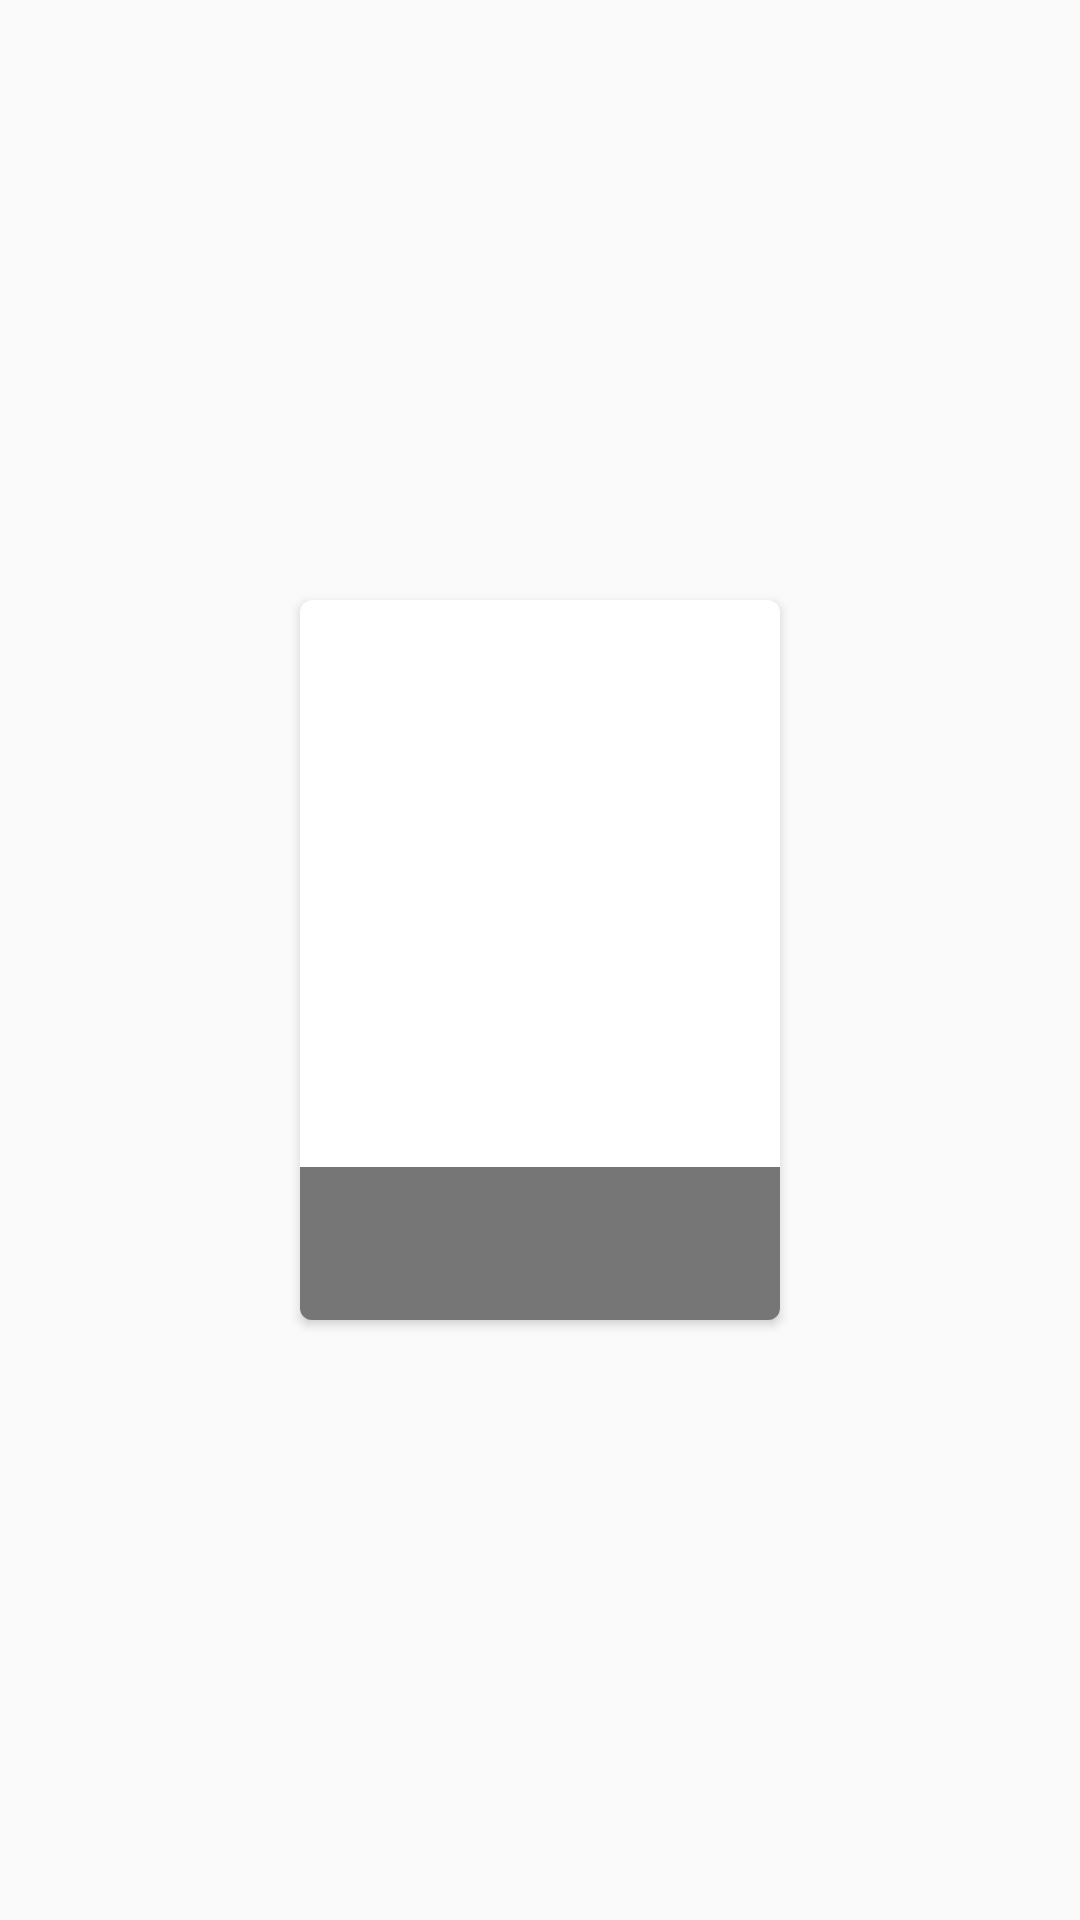

Produce the Android XML layout that renders to this screen, including the resource entries it uses.
<!-- AndroidManifest.xml: application theme AppTheme -->
<!-- res/layout/work_item.xml -->
<?xml version="1.0" encoding="utf-8"?>
<FrameLayout
    xmlns:android="http://schemas.android.com/apk/res/android"
    xmlns:app="http://schemas.android.com/apk/res-auto"
    xmlns:tools="http://schemas.android.com/tools"
    android:layout_width="match_parent"
    android:layout_height="wrap_content">

    <androidx.cardview.widget.CardView
        android:id="@+id/card"
        android:layout_width="wrap_content"
        android:layout_height="wrap_content"
        android:layout_gravity="center"
        android:layout_marginBottom="8dp"
        android:layout_marginEnd="8dp"
        android:layout_marginStart="8dp"
        android:layout_marginTop="8dp"
        android:foreground="@drawable/default_selector_dark"
        android:orientation="vertical"
        app:cardCornerRadius="4dp"
        app:cardPreventCornerOverlap="false"
        app:contentPadding="0dp">

        <ImageView
            android:id="@+id/image"
            android:layout_width="160dp"
            android:layout_height="240dp"
            android:contentDescription="@null"
            android:scaleType="centerCrop"
            tools:background="#a2a2a2"
            tools:src="@mipmap/ic_launcher"/>

        <TextView
            android:id="@+id/text"
            style="@style/AppTextView.Regular"
            android:layout_width="160dp"
            android:layout_height="wrap_content"
            android:layout_gravity="bottom"
            android:background="@color/highlight_350"
            android:ellipsize="end"
            android:maxLines="3"
            android:paddingBottom="16dp"
            android:paddingEnd="16dp"
            android:paddingStart="16dp"
            android:paddingTop="16dp"
            android:textColor="@color/text_900"
            android:textSize="14sp"
            tools:text="Atlas Shrugged"/>

    </androidx.cardview.widget.CardView>
</FrameLayout>
<!-- resources referenced by this layout -->
<resources>
  <color name="highlight_350">#89000000</color>
  <color name="text_900">#ffffff</color>
  <!-- drawable default_selector_dark (drawable) -->
  <?xml version="1.0" encoding="utf-8"?>
  <ripple
      xmlns:android="http://schemas.android.com/apk/res/android"
      android:color="@color/highlight_430">
  
      <item
          android:id="@android:id/mask"
          android:drawable="@android:color/white"/>
  
  </ripple>
  <!-- mipmap ic_launcher: png bitmap (mipmap-hdpi, 1957 bytes) -->
  <style name="AppTextView.Regular">
          <item name="android:fontFamily">sans-serif</item>
      </style>
  <style name="AppTheme" parent="Theme.AppCompat.Light.NoActionBar">
          <item name="colorPrimary">@color/app_primary</item>
          <item name="colorPrimaryDark">@color/app_primary_dark</item>
          <item name="colorAccent">@color/app_accent</item>
      </style>
  <color name="highlight_430">#20000000</color>
  <color name="app_primary">#7b7164</color>
  <color name="app_primary_dark">#553e19</color>
  <color name="app_accent">#643fd1</color>
</resources>
